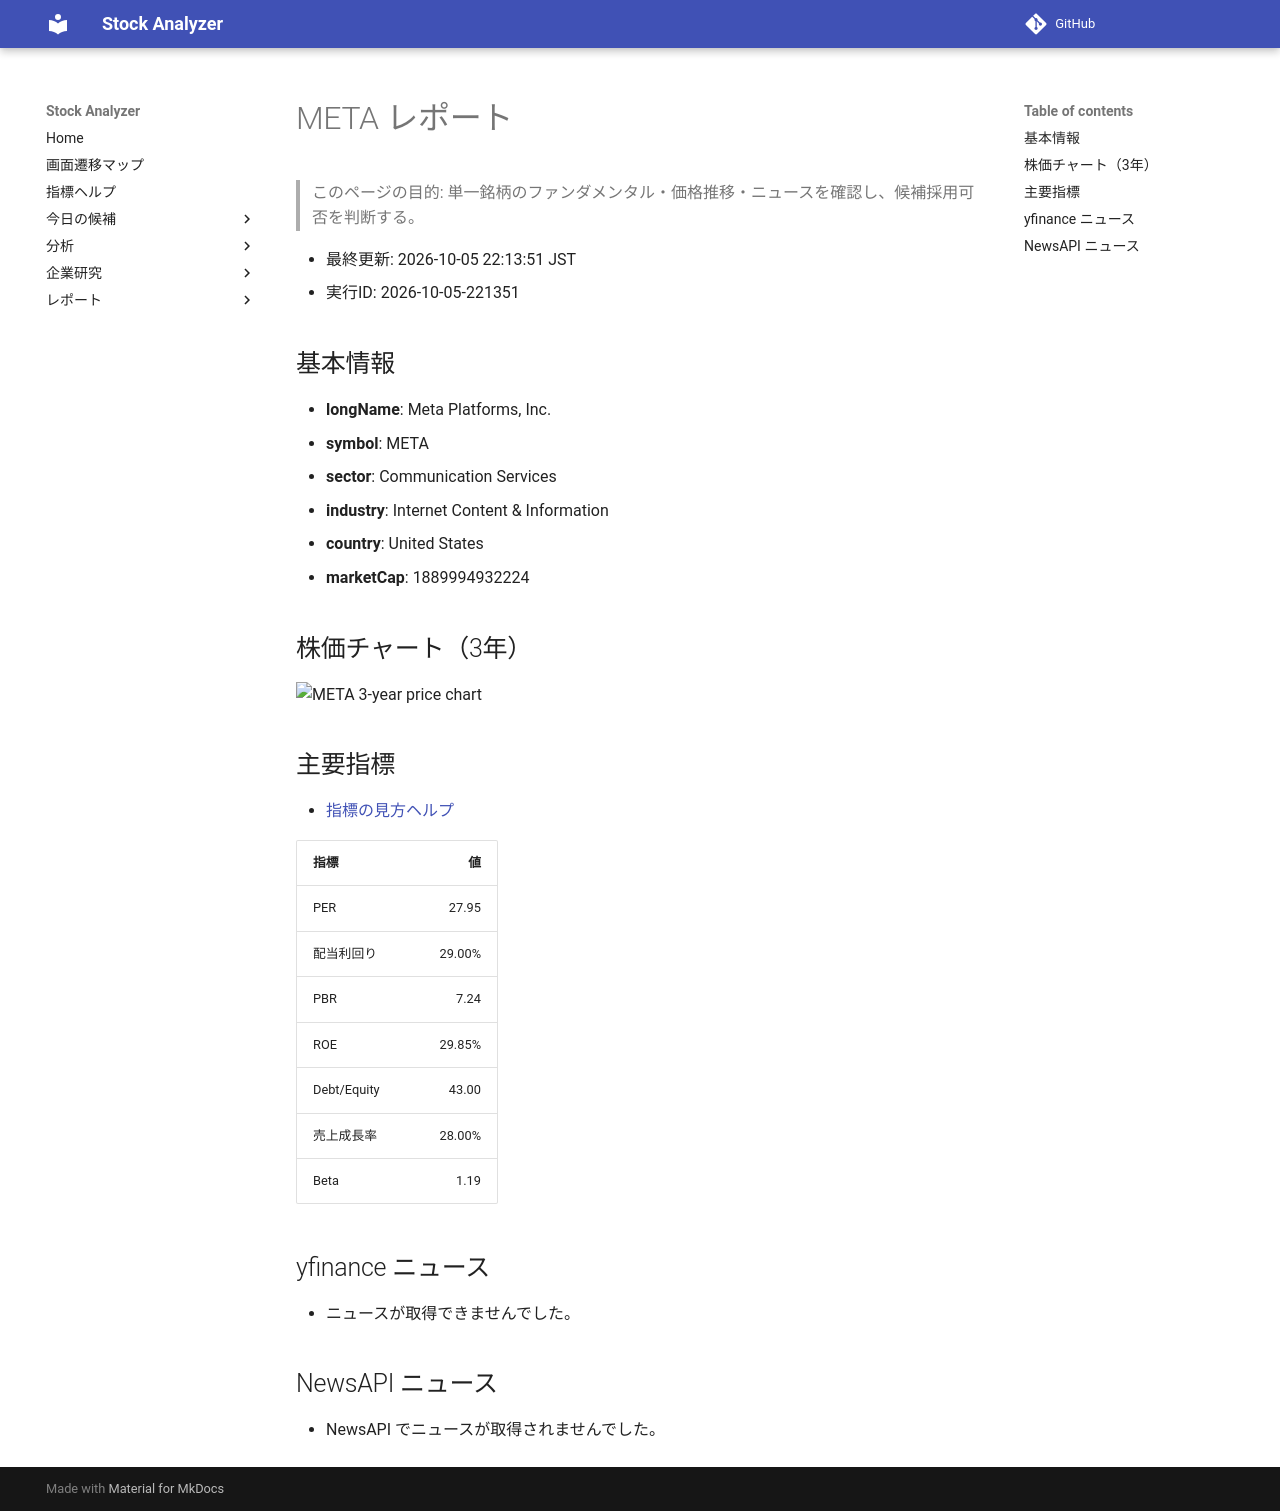

repository: Yumi-note/Making-APP · page: reports/2026-10-05/221351/META/index.html · generator: mkdocs

# META レポート

> このページの目的: 単一銘柄のファンダメンタル・価格推移・ニュースを確認し、候補採用可否を判断する。

- 最終更新: 2026-10-05 22:13:51 JST
- 実行ID: 2026-10-05-221351

## 基本情報

- **longName**: Meta Platforms, Inc.
- **symbol**: META
- **sector**: Communication Services
- **industry**: Internet Content & Information
- **country**: United States
- **marketCap**: 1889994932224

## 株価チャート（3年）

![META 3-year price chart](META_3y.png)

## 主要指標

- [指標の見方ヘルプ](../../../../indicators.md)

| 指標 | 値 |
|---|---:|
| PER | 27.95 |
| 配当利回り | 29.00% |
| PBR | 7.24 |
| ROE | 29.85% |
| Debt/Equity | 43.00 |
| 売上成長率 | 28.00% |
| Beta | 1.19 |

## yfinance ニュース

- ニュースが取得できませんでした。

## NewsAPI ニュース

- NewsAPI でニュースが取得されませんでした。
